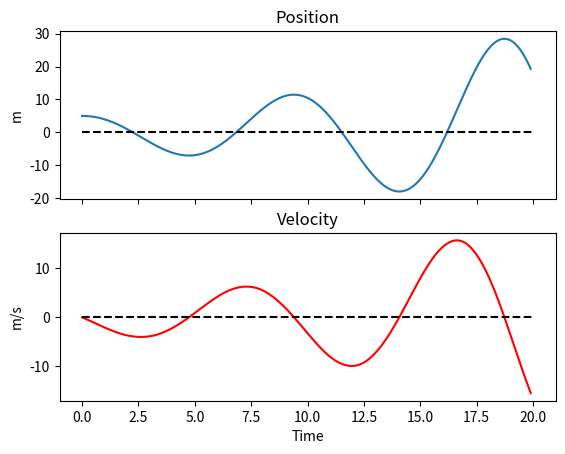

Recreate this plot in Python.
import numpy as np 
import matplotlib.pyplot as plt 
import scipy.integrate as spi 
from matplotlib.animation import FuncAnimation

integral = 0
previous_error = 0
last_t = None


# Define your state function
def state(t,z):
    global last_t
    
    # Unpack the state vector or initial conditions
    x = z[0]
    v = z[1]
    E = z[2]

    ''' 
    or unpack like this:
    x, v = z
    where z is the state vector [position, velocity]
    '''
    
    # Parameters
    m = 5
    k = 1

    # Compute dt from solver time
    if last_t is None:
        dt = 0.0
    else:
        dt = t - last_t
    last_t = t

    control_force, error = update(0, x, 1, .5, 0, dt)

    # The following equations were derived previously 
    x_prime = v
    v_prime = -(k/m)*x + control_force/m
    E_prime = error
    
    z_prime = [x_prime, v_prime, E_prime]
    
    return z_prime

def update(setpoint, current_position, Kp, Ki, Kd, dt):
    global integral, previous_error
    # Error Calculation
    error = setpoint - current_position

    # Integral Calculation
    integral += error * dt

    # Derivative Calculation
    if dt > 0: 
        derivative = (error - previous_error) / dt 
    else:
        derivative = 0

    output = (Kp * error) + (Ki * integral) + (Kd * derivative)

    # Set current error to previous error
    previous_error = error
    
    
    return output, error


# Initial state: [position, velocity]
z = np.array([5, 0, 0])

dt = 0.1  # timestep in seconds
t_span = [0,20]
times = np.arange(t_span[0], t_span[1], dt)

sim = spi.solve_ivp(state, t_span, z, t_eval=times)

# Create you figure object
fig, ax = plt.subplots(nrows=2, sharex=True)
ax[0].plot(sim.t, sim.y[0])
ax[0].set_title('Position')
ax[0].plot([0,20],[0,0],ls='--',c='black')
ax[0].set_ylabel('m')
ax[1].plot(sim.t, sim.y[1], c='r')
ax[1].plot([0,20],[0,0],ls='--',c='black')
ax[1].set_title('Velocity')
ax[1].set_xlabel('Time')
ax[1].set_ylabel('m/s')
plt.show()
